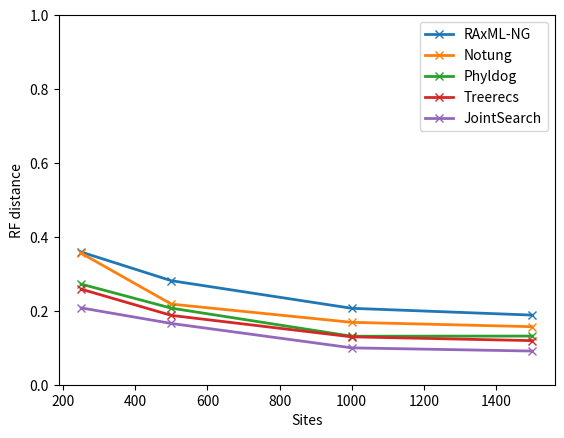

Source code (Python):
import pandas as pd
import matplotlib.pyplot as plt
import seaborn as sns

# https://python-graph-gallery.com/122-multiple-lines-chart/

df = pd.DataFrame()
f, ax = plt.subplots(1)
ax.set_ylim(ymin=0)
methods = ["RAxML-NG", "Notung", "Phyldog", "Treerecs", "JointSearch"]

df['sites'] = [250, 500, 1000, 1500]
df['RAxML-NG'] = [0.358970396742, 0.281401328493, 0.206761354298, 0.188365444752]
df['Treerecs'] = [0.258528783379, 0.187579630999, 0.129546138407, 0.119346474143]
df['Phyldog'] = [0.272231488512, 0.20714293281, 0.131212412268, 0.131669602346]
df['Notung'] = [0.355859146335, 0.218086125849, 0.168773155905, 0.157012245646]
df['JointSearch'] = [0.20784454721, 0.165717366227, 0.0997375796799, 0.0911058132789]

for method in methods:
  plt.plot( 'sites', method, data=df, marker='x', linewidth=2)

plt.xlabel('Sites')
plt.ylabel('RF distance')
plt.legend()
plt.show()

